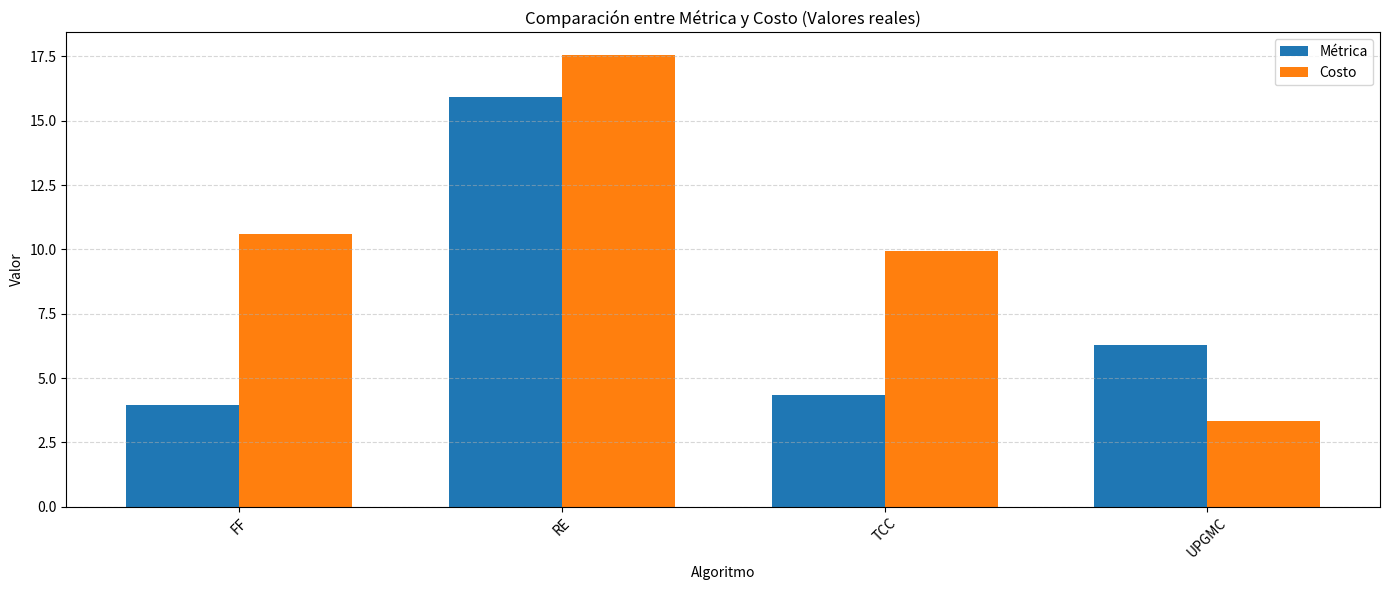
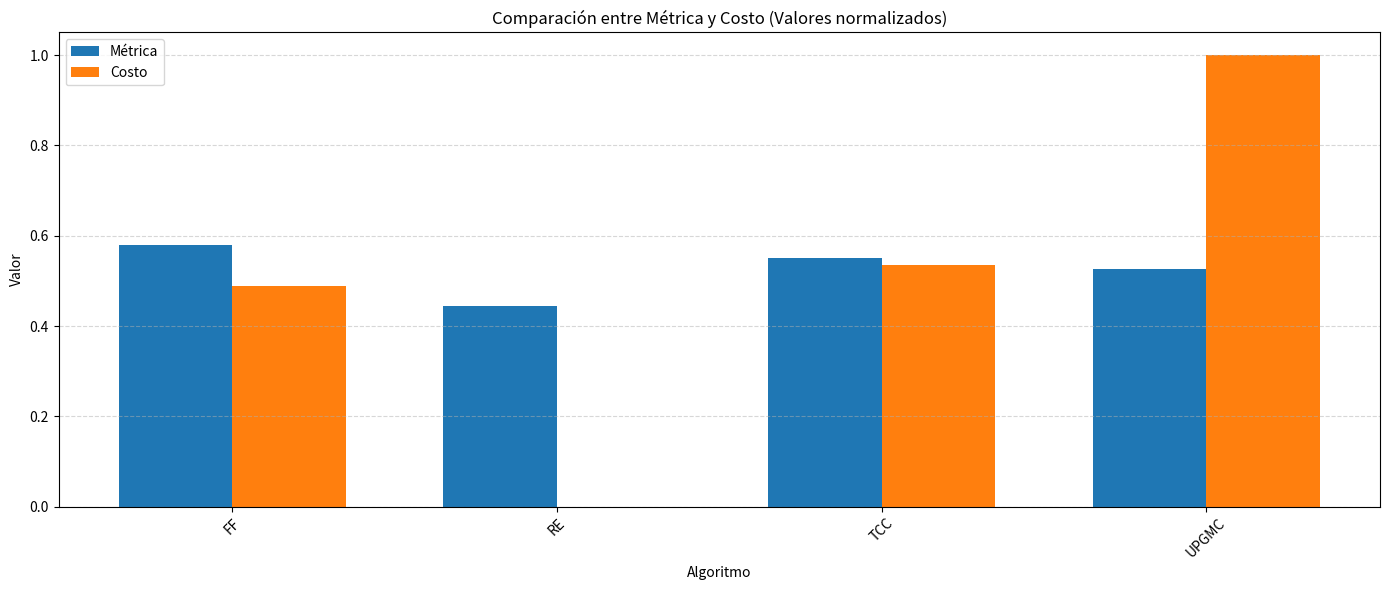

Here is the Python script that generated these plots, in order:
import pandas as pd
import matplotlib.pyplot as plt
import numpy as np

# === Datos reales ===
datos_reales = {
    'Algoritmo': ['FF', 'RE', 'TCC', 'UPGMC'],
    'Métrica': [3.969111111, 15.93672222, 4.339522222, 6.293211111],
    'Costo': [10.6111, 17.5556, 9.9444, 3.3333]
}

# === Datos normalizados ===
datos_norm = {
    'Algoritmo': ['FF', 'RE', 'TCC', 'UPGMC'],
    'Métrica': [0.579547116, 0.444444444, 0.550451259, 0.526671326],
    'Costo': [0.488282486, 0.0, 0.535159573, 1.0]
}

# === Crear DataFrames ===
df_reales = pd.DataFrame(datos_reales)
df_norm = pd.DataFrame(datos_norm)

# === Función para graficar comparaciones ===
def graficar_barras(df, titulo):
    x = np.arange(len(df['Algoritmo']))
    width = 0.35

    fig, ax = plt.subplots(figsize=(14, 6))
    ax.bar(x - width/2, df['Métrica'], width, label='Métrica')
    ax.bar(x + width/2, df['Costo'], width, label='Costo')

    ax.set_xlabel('Algoritmo')
    ax.set_ylabel('Valor')
    ax.set_title(titulo)
    ax.set_xticks(x)
    ax.set_xticklabels(df['Algoritmo'], rotation=45)
    ax.legend()
    ax.grid(axis='y', linestyle='--', alpha=0.5)

    plt.tight_layout()
    plt.show()

# === Graficar ambos conjuntos ===
graficar_barras(df_reales, 'Comparación entre Métrica y Costo (Valores reales)')
graficar_barras(df_norm, 'Comparación entre Métrica y Costo (Valores normalizados)')
